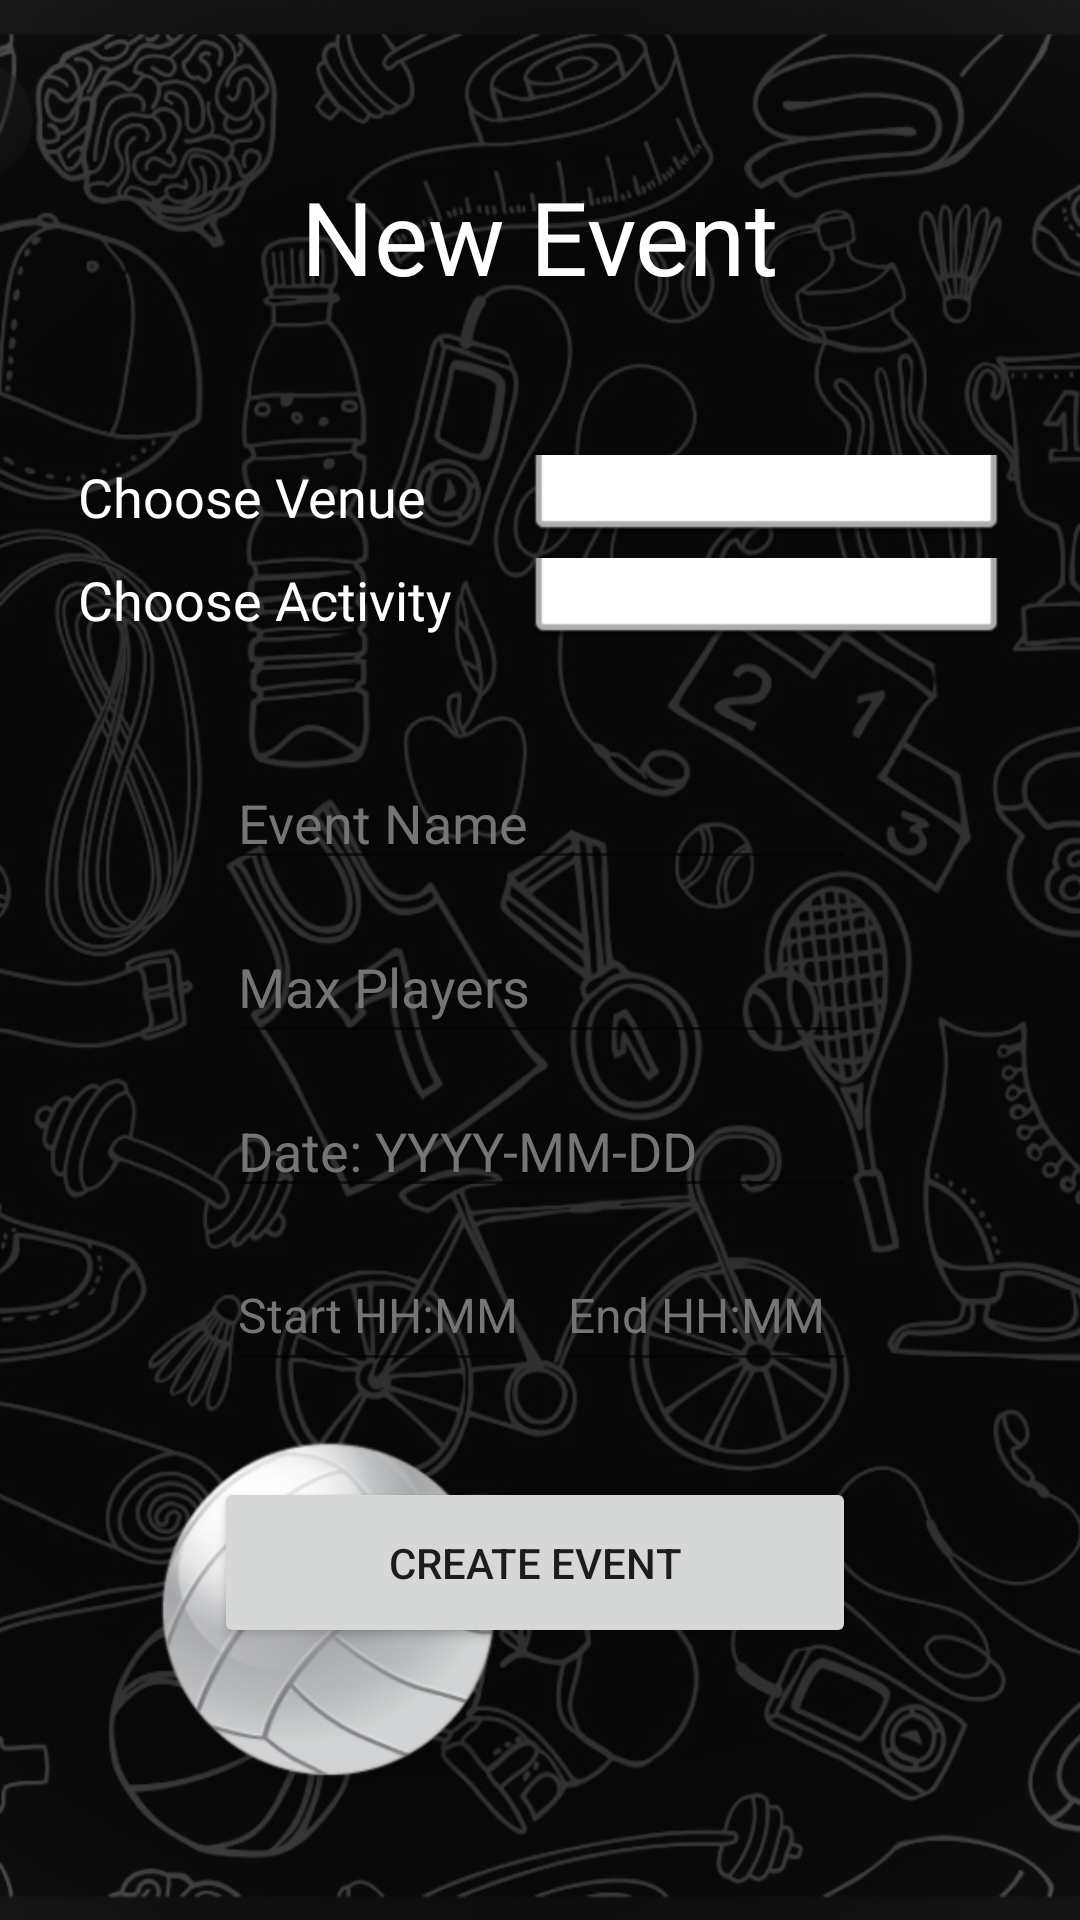

Here is an Android app screen rendered from its layout file. Give the layout XML and the strings, colors and styles it references.
<!-- AndroidManifest.xml: application theme Theme.CSCB07s22FinalProject -->
<!-- res/layout/activity_new_event.xml -->
<?xml version="1.0" encoding="utf-8"?>
<androidx.constraintlayout.widget.ConstraintLayout xmlns:android="http://schemas.android.com/apk/res/android"
    xmlns:app="http://schemas.android.com/apk/res-auto"
    xmlns:tools="http://schemas.android.com/tools"
    android:layout_width="match_parent"
    android:layout_height="match_parent"
    android:background="@drawable/bg"
    tools:context=".NewEventActivity">

    <androidx.constraintlayout.widget.ConstraintLayout
        android:id="@+id/constraintLayout"
        android:layout_width="match_parent"
        android:layout_height="match_parent"
        app:layout_constraintBottom_toBottomOf="parent"
        app:layout_constraintEnd_toEndOf="parent"
        app:layout_constraintHorizontal_bias="0.0"
        app:layout_constraintStart_toStartOf="parent"
        app:layout_constraintTop_toTopOf="parent"
        app:layout_constraintVertical_bias="0.0"
        tools:context=".NewEventActivity">


        <EditText
            android:id="@+id/editTextTextPersonName3"
            android:layout_width="0dp"
            android:layout_height="wrap_content"
            android:layout_marginTop="40dp"
            android:ems="10"
            android:hint="Event Name"
            android:inputType="textPersonName"
            android:textColor="@color/white"
            android:textColorHint="#757575"
            app:layout_constraintEnd_toEndOf="@+id/editTextNumber5"
            app:layout_constraintHorizontal_bias="0.0"
            app:layout_constraintStart_toStartOf="@+id/editTextNumber5"
            app:layout_constraintTop_toBottomOf="@+id/textView7" />

        <EditText
            android:id="@+id/editTextNumber5"
            android:layout_width="wrap_content"
            android:layout_height="wrap_content"

            android:layout_marginTop="10dp"
            android:ems="10"
            android:hint="Max Players"
            android:inputType="number"
            android:minHeight="48dp"
            android:textColor="@color/white"
            android:textColorHint="#757575"

            app:layout_constraintEnd_toEndOf="parent"
            app:layout_constraintHorizontal_bias="0.502"
            app:layout_constraintStart_toStartOf="parent"
            app:layout_constraintTop_toBottomOf="@+id/editTextTextPersonName3" />

        <EditText
            android:id="@+id/editTextNumber2"
            android:layout_width="100dp"
            android:layout_height="wrap_content"
            android:layout_marginTop="10dp"
            android:ems="10"
            android:hint="Start HH:MM"
            android:inputType="text"
            android:minHeight="48dp"
            android:textColor="@color/white"
            android:textColorHint="#757575"
            android:textSize="16sp"
            app:layout_constraintStart_toStartOf="@+id/editTextTextPersonName2"
            app:layout_constraintTop_toBottomOf="@+id/editTextTextPersonName2" />

        <EditText
            android:id="@+id/editTextNumber3"
            android:layout_width="100dp"
            android:layout_height="wrap_content"
            android:ems="10"
            android:hint="End HH:MM"
            android:inputType="text"
            android:minHeight="48dp"
            android:textColor="@color/white"
            android:textColorHint="#757575"
            android:textSize="16sp"
            app:layout_constraintEnd_toEndOf="@+id/editTextTextPersonName2"
            app:layout_constraintTop_toTopOf="@+id/editTextNumber2" />

        <Button
            android:id="@+id/button8"
            android:layout_width="214dp"
            android:layout_height="57dp"
            android:onClick="eventActivity"
            android:text="Create Event"
            app:layout_constraintBottom_toBottomOf="parent"
            app:layout_constraintEnd_toEndOf="@+id/editTextNumber3"
            app:layout_constraintHorizontal_bias="1.0"
            app:layout_constraintStart_toStartOf="@+id/editTextNumber2"
            app:layout_constraintTop_toBottomOf="@+id/editTextNumber2"
            app:layout_constraintVertical_bias="0.26" />

        <TextView
            android:id="@+id/textView"
            android:layout_width="wrap_content"
            android:layout_height="wrap_content"
            android:layout_marginTop="56dp"
            android:fontFamily="@font/amaranth"
            android:text="New Event"
            android:textColor="@color/white"
            android:textSize="34sp"
            app:layout_constraintEnd_toEndOf="parent"
            app:layout_constraintStart_toStartOf="parent"
            app:layout_constraintTop_toTopOf="parent" />

        <Spinner
            android:id="@+id/spinner3"
            android:layout_width="0dp"
            android:layout_height="wrap_content"
            android:layout_marginEnd="26dp"
            android:layout_marginRight="26dp"
            android:background="@android:drawable/spinner_dropdown_background"
            app:layout_constraintBottom_toBottomOf="@+id/textView6"
            app:layout_constraintEnd_toEndOf="parent"
            app:layout_constraintStart_toStartOf="@+id/spinner"
            app:layout_constraintTop_toTopOf="@+id/textView6" />

        <Spinner
            android:id="@+id/spinner"
            android:layout_width="0dp"
            android:layout_height="wrap_content"
            android:layout_marginStart="26dp"
            android:layout_marginLeft="26dp"
            android:layout_marginEnd="26dp"
            android:layout_marginRight="26dp"
            android:background="@android:drawable/spinner_dropdown_background"
            app:layout_constraintBottom_toBottomOf="@+id/textView7"
            app:layout_constraintEnd_toEndOf="parent"
            app:layout_constraintStart_toEndOf="@+id/textView7"
            app:layout_constraintTop_toTopOf="@+id/textView7" />

        <TextView
            android:id="@+id/textView6"
            android:layout_width="0dp"
            android:layout_height="wrap_content"
            android:layout_marginTop="52dp"
            android:fontFamily="@font/amaranth"
            android:text="Choose Venue"
            android:textAppearance="@style/TextAppearance.AppCompat.Medium"
            android:textColor="@color/white"
            app:layout_constraintEnd_toEndOf="@+id/textView7"
            app:layout_constraintHorizontal_bias="0.0"
            app:layout_constraintStart_toStartOf="@+id/textView7"
            app:layout_constraintTop_toBottomOf="@+id/textView" />

        <TextView
            android:id="@+id/textView7"
            android:layout_width="0dp"
            android:layout_height="wrap_content"
            android:layout_marginStart="26dp"
            android:layout_marginLeft="26dp"
            android:layout_marginTop="10dp"
            android:fontFamily="@font/amaranth"
            android:text="Choose Activity"
            android:textAppearance="@style/TextAppearance.AppCompat.Medium"
            android:textColor="@color/white"
            app:layout_constraintStart_toStartOf="parent"
            app:layout_constraintTop_toBottomOf="@+id/textView6" />

        <EditText
            android:id="@+id/editTextTextPersonName2"
            android:layout_width="0dp"
            android:layout_height="wrap_content"
            android:layout_marginTop="10dp"
            android:ems="10"
            android:hint="Date: YYYY-MM-DD"
            android:inputType="textPersonName"
            android:textColor="@color/white"
            android:textColorHint="#757575"
            app:layout_constraintEnd_toEndOf="@+id/editTextNumber5"
            app:layout_constraintHorizontal_bias="0.0"
            app:layout_constraintStart_toStartOf="@+id/editTextNumber5"
            app:layout_constraintTop_toBottomOf="@+id/editTextNumber5" />

        <ImageView
            android:id="@+id/imageView6"
            android:layout_width="147dp"
            android:layout_height="159dp"
            android:layout_marginStart="36dp"
            android:layout_marginLeft="36dp"
            android:layout_marginBottom="24dp"
            app:layout_constraintBottom_toBottomOf="parent"
            app:layout_constraintStart_toStartOf="parent"
            app:srcCompat="@drawable/volley" />

        <ImageView
            android:id="@+id/imageView7"
            android:layout_width="85dp"
            android:layout_height="91dp"
            android:layout_marginTop="28dp"
            android:layout_marginEnd="24dp"
            android:layout_marginRight="24dp"
            app:layout_constraintEnd_toEndOf="parent"
            app:layout_constraintTop_toTopOf="parent"
            app:srcCompat="@drawable/soccer" />


    </androidx.constraintlayout.widget.ConstraintLayout>

</androidx.constraintlayout.widget.ConstraintLayout>
<!-- resources referenced by this layout -->
<resources>
  <!-- drawable bg: jpg bitmap (drawable, 225307 bytes) -->
  <!-- drawable volley: png bitmap (drawable, 43241 bytes) -->
  <style name="Theme.CSCB07s22FinalProject" parent="Theme.MaterialComponents.DayNight.DarkActionBar">
          
          <item name="colorPrimary">@color/purple_500</item>
          <item name="colorPrimaryVariant">@color/purple_700</item>
          <item name="colorOnPrimary">@color/white</item>
          
          <item name="colorSecondary">@color/teal_200</item>
          <item name="colorSecondaryVariant">@color/teal_700</item>
          <item name="colorOnSecondary">@color/black</item>
          
          <item name="android:statusBarColor" tools:targetApi="l">?attr/colorPrimaryVariant</item>
          
      </style>
  <!-- not gathered from this repository: default colours our renderer supplied (Android Studio template values) -->
  <color name="purple_500">#FF6200EE</color>
  <color name="purple_700">#FF3700B3</color>
  <color name="teal_200">#FF03DAC5</color>
  <color name="teal_700">#FF018786</color>
  <color name="black">#FF000000</color>
  <color name="white">#FFFFFFFF</color>
</resources>
